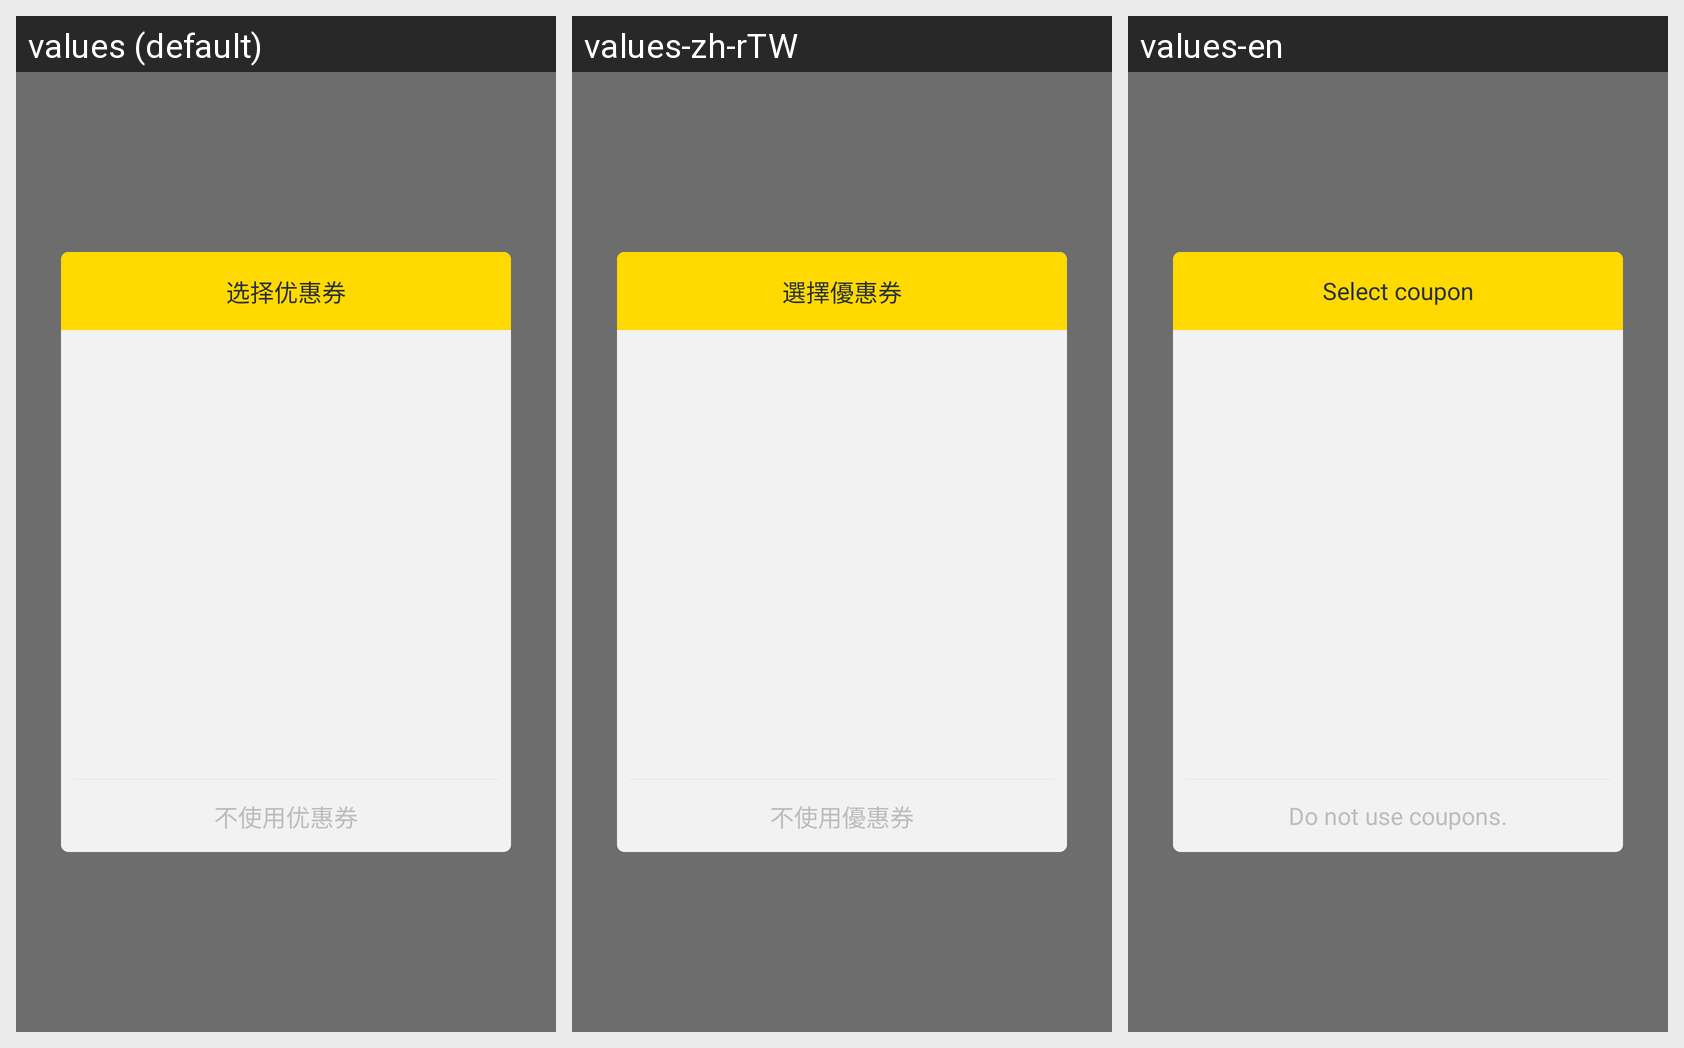

The same Android screen rendered under several of its app's locales, left to right. List the strings drawn on it with the default value and each locale's translation.
Android screen res/layout/popup_order_coupon.xml rendered under 3 locales, left to right: values (default), values-zh-rTW, values-en. Device: Nexus 5 (rendered at 1080×1920; each locale shown at half size, 540×960, under a caption strip naming it); theme AppTheme.
Strings drawn on this screen, with the default value and each locale's value (text and hints the layout hard-codes, and strings that could not be matched under every locale, appear in the picture but are not listed):

text_38
  values: 选择优惠券
  values-zh-rTW: 選擇優惠券
  values-en: Select coupon

text_39
  values: 不使用优惠券
  values-zh-rTW: 不使用優惠券
  values-en: Do not use coupons.
